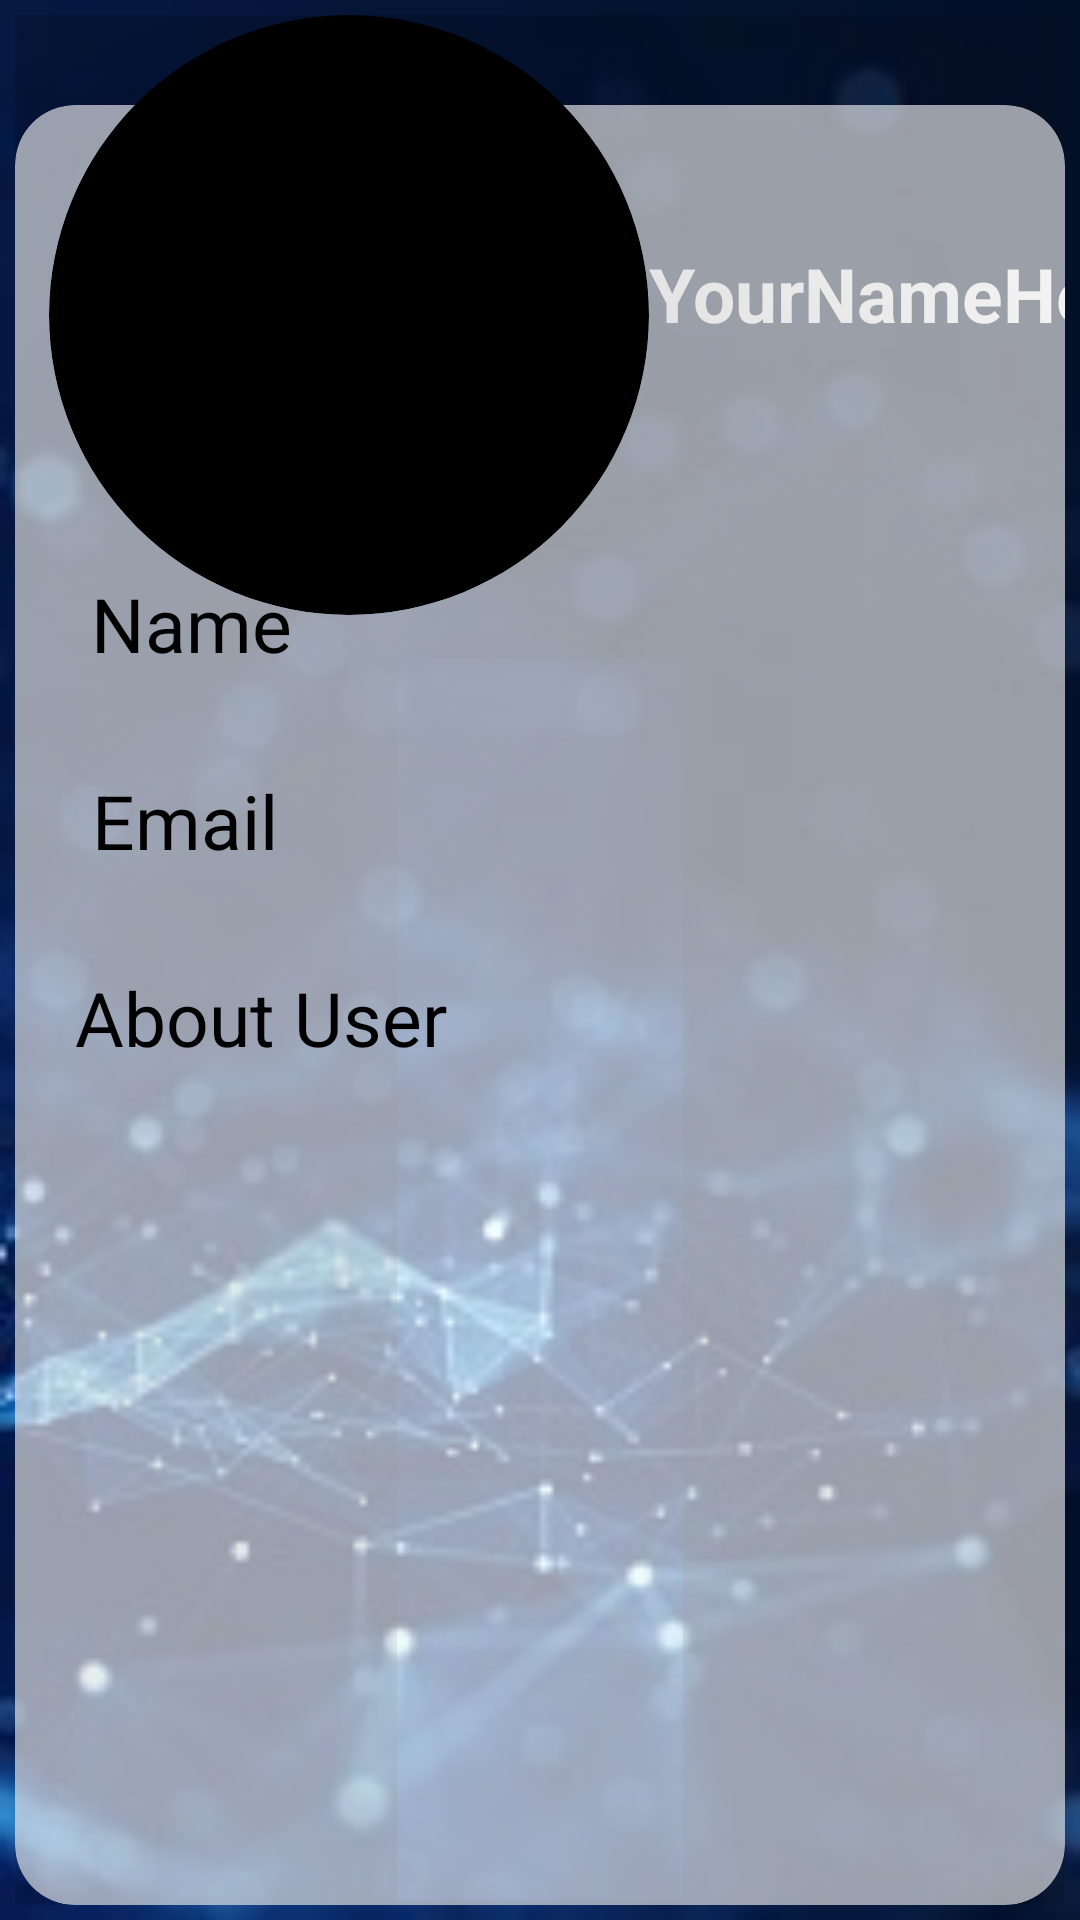

Write the Android layout XML for this screen, with the resource values it uses.
<!-- AndroidManifest.xml: application theme Theme.GDSCApp -->
<!-- res/layout/activity_aboutuser.xml -->
<?xml version="1.0" encoding="utf-8"?>
<androidx.constraintlayout.widget.ConstraintLayout xmlns:android="http://schemas.android.com/apk/res/android"
    xmlns:app="http://schemas.android.com/apk/res-auto"
    xmlns:tools="http://schemas.android.com/tools"
    android:layout_width="match_parent"
android:padding="5dp"
    android:background="@drawable/bg2"
    android:layout_height="match_parent"
    tools:context=".aboutuser">

    <androidx.cardview.widget.CardView
        android:layout_width="match_parent"
        android:layout_height="600dp"
        app:cardCornerRadius="20dp"
        app:cardElevation="100dp"
        app:cardBackgroundColor="#99FFFFFF"
        app:layout_constraintBottom_toBottomOf="parent"
        app:layout_constraintEnd_toEndOf="parent"
        app:layout_constraintStart_toStartOf="parent" >

        <androidx.constraintlayout.widget.ConstraintLayout
            android:layout_width="match_parent"
            android:layout_height="match_parent">


            <TextView
                android:id="@+id/nametext"
                android:layout_width="wrap_content"
                android:layout_height="wrap_content"
                android:layout_marginTop="156dp"
                android:text="Name"
                android:textColor="@color/black"
                android:textSize="25sp"
                app:layout_constraintEnd_toEndOf="parent"
                app:layout_constraintHorizontal_bias="0.089"
                app:layout_constraintStart_toStartOf="parent"
                app:layout_constraintTop_toTopOf="parent" />

            <TextView
                android:id="@+id/emailtext"
                android:layout_width="wrap_content"
                android:layout_height="wrap_content"
                android:layout_marginTop="32dp"
                android:text="Email"
                android:textColor="@color/black"
                android:textSize="25sp"
                app:layout_constraintEnd_toEndOf="parent"
                app:layout_constraintHorizontal_bias="0.089"
                app:layout_constraintStart_toStartOf="parent"
                app:layout_constraintTop_toBottomOf="@+id/nametext" />

            <TextView
                android:id="@+id/aboutusertext"
                android:layout_width="wrap_content"
                android:layout_height="wrap_content"
                android:layout_marginTop="32dp"
                android:text="About User"
                android:textColor="@color/black"
                android:textSize="25sp"
                app:layout_constraintEnd_toEndOf="parent"
                app:layout_constraintHorizontal_bias="0.089"
                app:layout_constraintStart_toStartOf="parent"
                app:layout_constraintTop_toBottomOf="@+id/emailtext" />


        </androidx.constraintlayout.widget.ConstraintLayout>

    </androidx.cardview.widget.CardView>

    <androidx.cardview.widget.CardView
        android:id="@+id/cardView2"
        android:layout_width="200dp"
        android:layout_height="200dp"
        app:cardBackgroundColor="@color/black"
        app:cardCornerRadius="100dp"
        app:cardElevation="100dp"

        app:layout_constraintBottom_toBottomOf="@+id/welcometext"
        app:layout_constraintEnd_toEndOf="parent"
        app:layout_constraintHorizontal_bias="0.075"
        app:layout_constraintStart_toStartOf="parent"
        app:layout_constraintTop_toTopOf="parent"
        app:layout_constraintVertical_bias="0.0">
        <ImageView
            android:layout_width="match_parent"
            android:layout_height="match_parent"
            android:src="@drawable/gdsc"
            android:id="@+id/img"/>


    </androidx.cardview.widget.CardView>

    <TextView
        android:id="@+id/welcometext"
        android:layout_width="181dp"
        android:layout_height="103dp"
        android:layout_marginTop="76dp"
        android:text="YourNameHere"
        android:textColor="@color/white"
        android:textSize="25sp"
        android:textStyle="bold"
        app:layout_constraintEnd_toEndOf="parent"
        app:layout_constraintHorizontal_bias="0.0"
        app:layout_constraintStart_toEndOf="@+id/cardView2"
        app:layout_constraintTop_toTopOf="parent" />


</androidx.constraintlayout.widget.ConstraintLayout>
<!-- resources referenced by this layout -->
<resources>
  <!-- drawable bg2: jpg bitmap (drawable, 20187 bytes) -->
  <style name="Theme.GDSCApp" parent="Theme.MaterialComponents.DayNight.DarkActionBar">
          
          <item name="colorPrimary">@color/purple_500</item>
          <item name="colorPrimaryVariant">@color/purple_700</item>
          <item name="colorOnPrimary">@color/white</item>
          
          <item name="colorSecondary">@color/teal_200</item>
          <item name="colorSecondaryVariant">@color/teal_700</item>
          <item name="colorOnSecondary">@color/black</item>
          
          <item name="android:statusBarColor">@color/white</item>
          
      </style>
  <!-- not gathered from this repository: default colours our renderer supplied (Android Studio template values) -->
  <color name="purple_500">#FF6200EE</color>
  <color name="purple_700">#FF3700B3</color>
  <color name="teal_200">#FF03DAC5</color>
  <color name="teal_700">#FF018786</color>
  <color name="black">#FF000000</color>
  <color name="white">#FFFFFFFF</color>
</resources>
